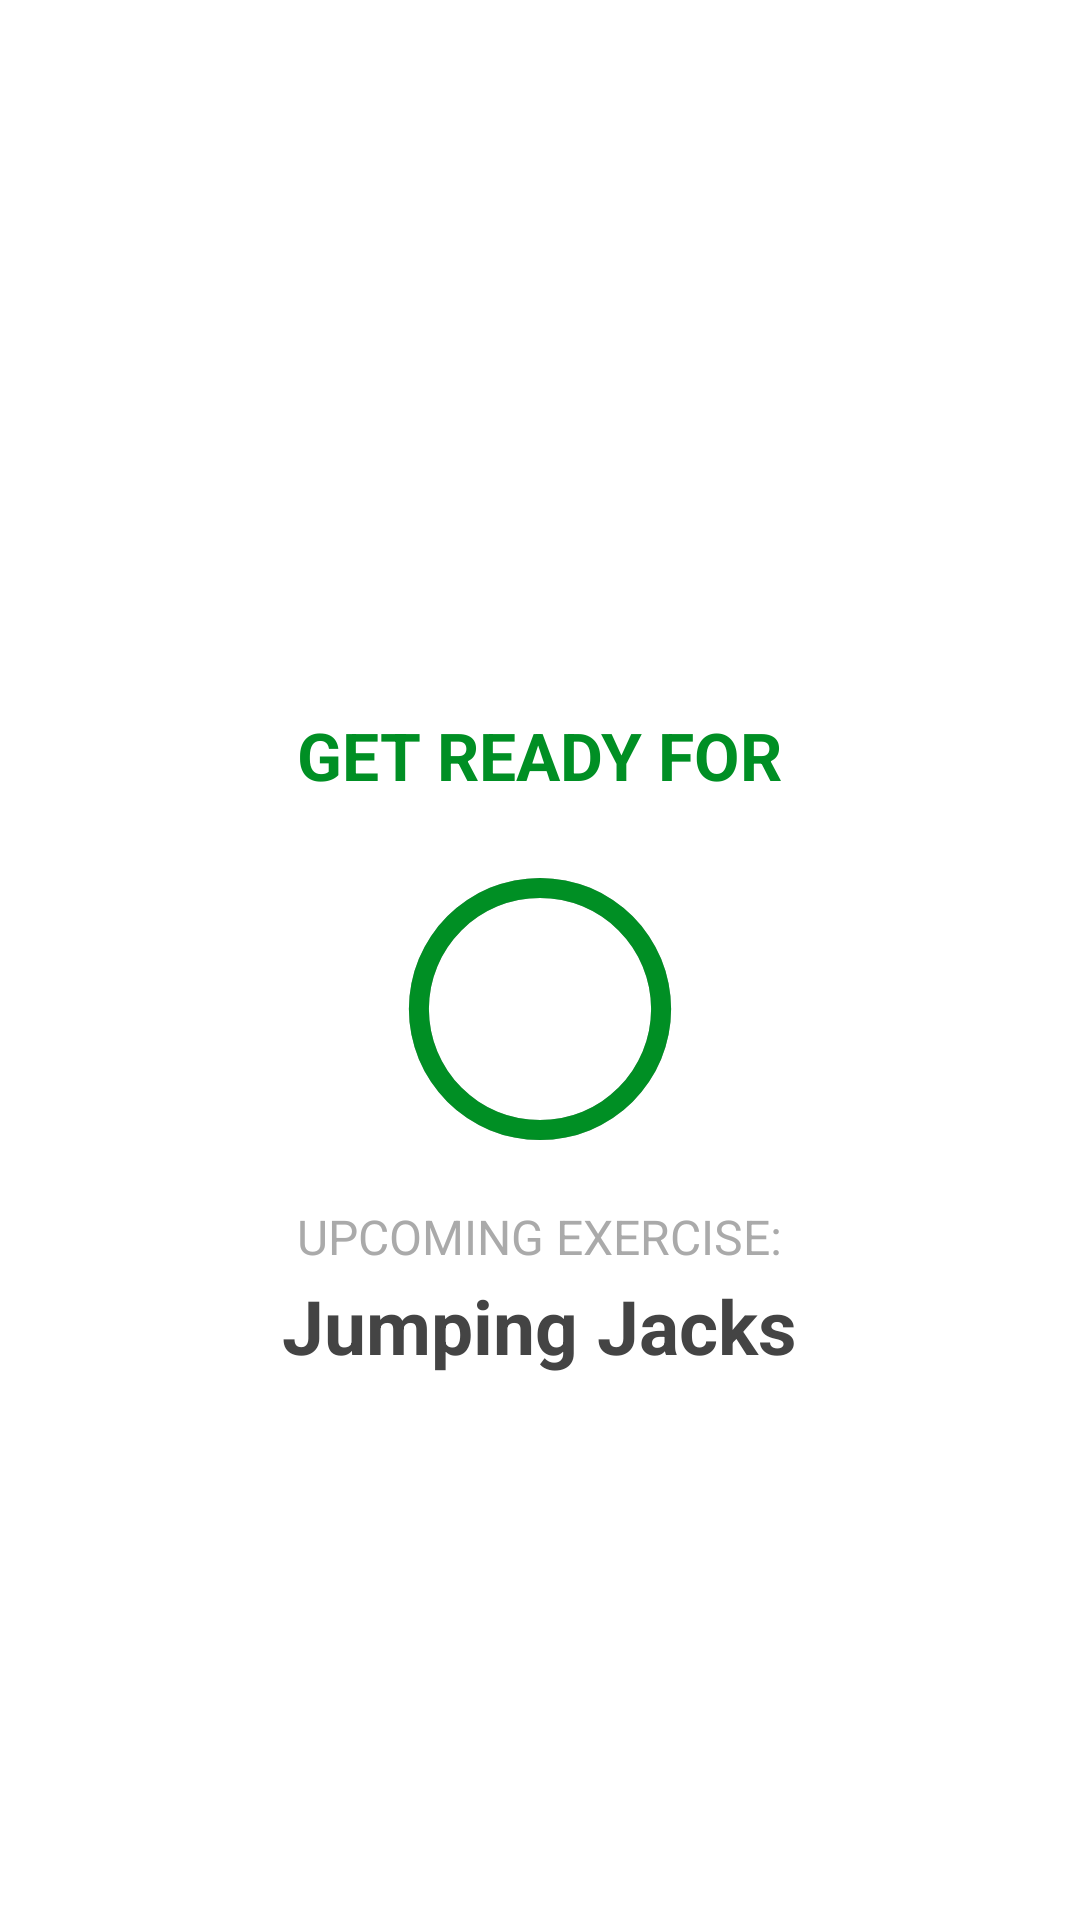

Produce the Android XML layout that renders to this screen, including the resource entries it uses.
<!-- AndroidManifest.xml: activity theme Theme.AppCompat.Light.NoActionBar -->
<!-- res/layout/activity_exercise.xml -->
<?xml version="1.0" encoding="utf-8"?>
<RelativeLayout xmlns:android="http://schemas.android.com/apk/res/android"
    xmlns:tools="http://schemas.android.com/tools"
    android:layout_width="match_parent"
    android:layout_height="match_parent"
    android:orientation="vertical"
    android:background="@color/colorWhite"
    tools:context=".ExerciseActivity"
    >

    <androidx.appcompat.widget.Toolbar
        android:id="@+id/toolbar_exercise_activity"
        android:layout_width="match_parent"
        android:layout_height="?android:attr/actionBarSize"
        android:background="@color/white"
        android:theme="@style/ToolbarTheme" />

    
    <LinearLayout
        android:id="@+id/llRestView"
        android:layout_width="match_parent"
        android:layout_height="match_parent"
        android:layout_below="@id/toolbar_exercise_activity"
        android:layout_marginTop="0dp"
        android:gravity="center"
        android:orientation="vertical"
        android:visibility="visible">

        <TextView
            android:layout_width="wrap_content"
            android:layout_height="wrap_content"
            android:text="GET READY FOR"
            android:textColor="@color/colorAccent"
            android:textSize="22sp"
            android:textStyle="bold" />

        <FrameLayout
            android:layout_width="100dp"
            android:layout_height="100dp"
            android:layout_marginTop="20dp">


            <ProgressBar
                android:id="@+id/progressBar_rest"
                style="?android:attr/progressBarStyleHorizontal"
                android:layout_width="100dp"
                android:layout_height="100dp"
                android:layout_gravity="center"
                android:background="@drawable/circular_progress_gray"
                android:indeterminate="false"
                android:max="@integer/rest_time"
                android:progress="@integer/rest_time"
                android:progressDrawable="@drawable/circular_progress_bar"
                android:rotation="-90" />

            <LinearLayout
                android:layout_width="60dp"
                android:layout_height="60dp"
                android:layout_gravity="center"
                android:background="@drawable/item_circular_color_accent_background"
                android:gravity="center">

                <TextView
                    android:id="@+id/tv_timer_rest"
                    android:layout_width="wrap_content"
                    android:layout_height="wrap_content"
                    android:text="10"
                    android:textColor="@color/colorWhite"
                    android:textSize="25sp"
                    android:textStyle="bold" />

            </LinearLayout>
        </FrameLayout>

        <TextView
            android:layout_width="wrap_content"
            android:layout_height="wrap_content"
            android:layout_marginTop="15dp"
            android:text="UPCOMING EXERCISE:"
            android:textColor="@color/textLightGray"
            android:textSize="16sp" />

        <TextView
            android:id="@+id/tv_upcoming_exercise"
            android:layout_width="wrap_content"
            android:layout_height="wrap_content"
            android:layout_marginTop="2dp"
            android:text="Jumping Jacks"
            android:textColor="@color/textDarkGray"
            android:textSize="25sp"
            android:textStyle="bold"
            />

    </LinearLayout>

    
    <LinearLayout
        android:id="@+id/llExerciseView"
        android:layout_width="match_parent"
        android:layout_height="match_parent"
        android:layout_below="@id/toolbar_exercise_activity"
        android:layout_above="@+id/rvExerciseStatus"
        android:layout_marginTop="0dp"
        android:gravity="center"
        android:orientation="vertical"
        android:visibility="invisible">

        <ImageView
            android:id="@+id/iv_image"
            android:layout_width="match_parent"
            android:layout_height="0dp"
            android:layout_weight="1"
            android:contentDescription="@string/image"
            android:scaleType="fitXY"
            android:src="@drawable/ic_jumping_jacks"
            />

        <TextView
            android:id="@+id/tv_exercise_name"
            android:layout_width="wrap_content"
            android:layout_height="wrap_content"
            android:text="Exercise name"
            android:textColor="@color/colorPrimaryDark"
            android:textSize="22sp"
            android:textStyle="bold" />

        <FrameLayout
            android:layout_width="100dp"
            android:layout_height="100dp"
            android:layout_marginTop="20dp"
            android:layout_marginBottom="45dp" >


            <ProgressBar
                android:id="@+id/progressBar_exercise"
                style="?android:attr/progressBarStyleHorizontal"
                android:layout_width="100dp"
                android:layout_height="100dp"
                android:layout_gravity="center"
                android:background="@drawable/circular_progress_gray"
                android:indeterminate="false"
                android:max="@integer/exercise_time"
                android:progress="@integer/exercise_time"
                android:progressDrawable="@drawable/circular_progress_bar"
                android:rotation="-90" />

            <LinearLayout
                android:layout_width="60dp"
                android:layout_height="60dp"
                android:layout_gravity="center"
                android:background="@drawable/item_circular_color_accent_background"
                android:gravity="center">

                <TextView
                    android:id="@+id/tv_timer_exercise"
                    android:layout_width="wrap_content"
                    android:layout_height="wrap_content"
                    android:text="30"
                    android:textColor="@color/colorWhite"
                    android:textSize="25sp"
                    android:textStyle="bold" />

            </LinearLayout>


        </FrameLayout>


    </LinearLayout>

    <androidx.recyclerview.widget.RecyclerView
        android:id="@+id/rvExerciseStatus"
        android:layout_width="wrap_content"
        android:layout_height="wrap_content"
        android:layout_alignParentBottom="true"
        android:layout_centerHorizontal="true"
        android:layout_marginStart="5dp"
        android:layout_marginTop="5dp"
        android:layout_marginEnd="5dp"
        android:layout_marginBottom="5dp" />

</RelativeLayout>
<!-- resources referenced by this layout -->
<resources>
  <color name="colorAccent">#008F24</color>
  <color name="colorPrimaryDark">#004913</color>
  <color name="colorWhite">#FFFFFF</color>
  <color name="textDarkGray">#444444</color>
  <color name="textLightGray">#AAAAAA</color>
  <color name="white">#FFFFFFFF</color>
  <!-- drawable circular_progress_bar (drawable) -->
  <?xml version="1.0" encoding="utf-8"?>
  <layer-list xmlns:android="http://schemas.android.com/apk/res/android">
      <item>
          <shape android:shape="ring"
              android:innerRadiusRatio="2.7"
              android:thicknessRatio="15.0"
              android:useLevel="true" >
              <solid android:color="@color/colorAccent"/>
          </shape>
      </item>
  </layer-list>
  <!-- drawable circular_progress_gray (drawable) -->
  <?xml version="1.0" encoding="utf-8"?>
  <layer-list xmlns:android="http://schemas.android.com/apk/res/android">
      <item>
          <shape android:shape="ring"
              android:innerRadiusRatio="2.7"
              android:thicknessRatio="15.0"
              android:useLevel="false" >
              <solid android:color="@android:color/darker_gray"/>
          </shape>
      </item>
  </layer-list>
  <integer name="exercise_time">30</integer>
  <integer name="rest_time">10</integer>
  <string name="image">image</string>
  <style name="ToolbarTheme" parent="@style/ThemeOverlay.AppCompat.ActionBar">
          
          <item name="colorControlNormal">@color/toolbarColorControlNormal</item>
      </style>
  <color name="toolbarColorControlNormal">#000000</color>
</resources>
